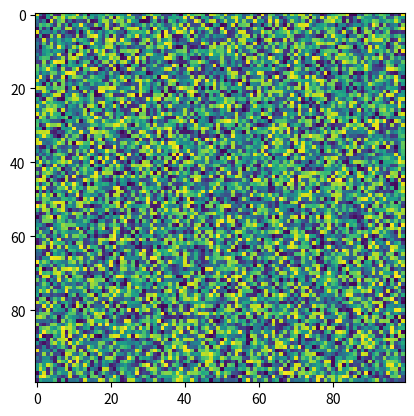

Python code for this plot:
import matplotlib.pyplot as plt
import numpy as np
X = np.random.rand(100, 100)
plt.imshow(resample=None, norm=None, data=None, url=None, filternorm=True, cmap='viridis', filterrad=4.0, X=X)
